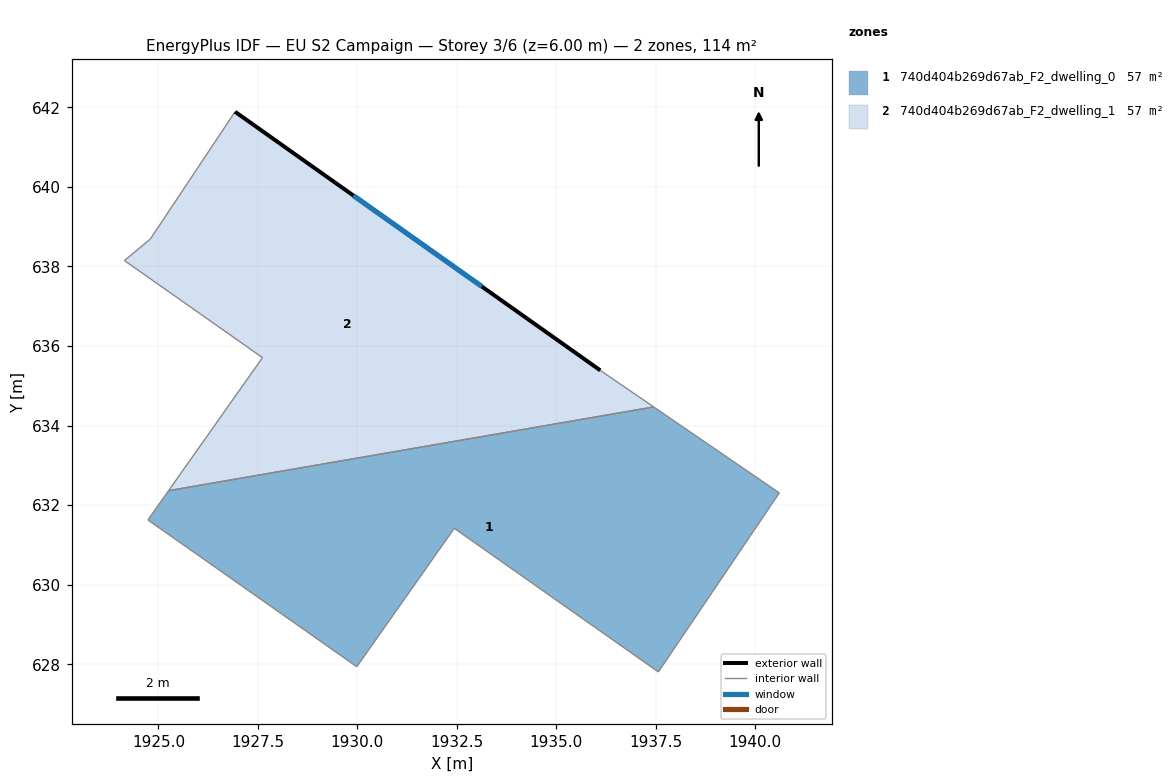
=== STOREY PLAN SPEC (per zone: floor XY polygon, exterior-wall plan segments, windows/doors) ===
zone 1: 740d404b269d67ab_F2_dwelling_0  (57.1 m²)
  floor: (1940.61, 632.31) (1937.57, 627.81) (1932.44, 631.42) (1929.99, 627.94) (1924.74, 631.63) (1925.25, 632.37) (1937.45, 634.47)
  interior walls: 7
zone 2: 740d404b269d67ab_F2_dwelling_1  (57.1 m²)
  floor: (1936.11, 635.39) (1937.45, 634.47) (1925.25, 632.37) (1927.62, 635.71) (1924.15, 638.15) (1924.80, 638.69) (1926.93, 641.89)
  exterior wall: (1936.11, 635.39) – (1926.93, 641.89)  [11.2 m]
    window: (1933.13, 637.50) – (1929.90, 639.78)  [4.2 m²]
  interior walls: 6

=== DERIVED (storey summary) ===
Building: EU S2 Campaign
Storey: 3 of 6  (floor level z = 6.00 m)
Storey gross floor area: 114.3 m²
Zones on this storey: 2
  - 740d404b269d67ab_F2_dwelling_0: floor 57.1 m²
  - 740d404b269d67ab_F2_dwelling_1: floor 57.1 m²; exterior wall 11.2 m (33.7 m²); 1 window(s) 4.2 m²; WWR 12.4%
Zone adjacency (shared interzone walls):
  - 740d404b269d67ab_F2_dwelling_0 ↔ 740d404b269d67ab_F2_dwelling_1